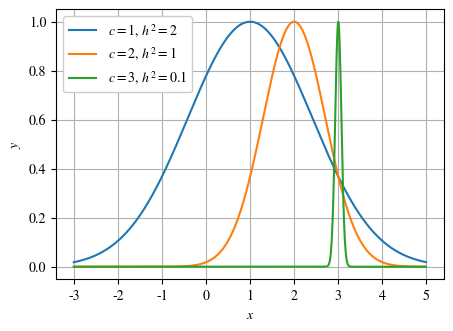

The matplotlib source for this figure:
import matplotlib
import matplotlib.pyplot as plt
import numpy as np

matplotlib.rcParams["mathtext.fontset"] = "stix"
matplotlib.rcParams["font.family"] = "STIXGeneral"


def rbf_1d(xx, cc, hh):
    return np.exp(-((xx - cc) ** 2) / hh**2)


x_grid = np.arange(-3, 5, 0.01)
cvals = [1, 2, 3]
h2vals = [2, 1, 0.1]
plt.figure(figsize=(5, 3.5))
plt.grid()
for c, h2 in zip(cvals, h2vals):
    plt.plot(x_grid, rbf_1d(x_grid, c, h2), "-", label=f"$c={c}$, $h^2={h2}$")
plt.legend(framealpha=1)
plt.xlabel("$x$")
plt.ylabel("$y$")
# plt.show()
plt.savefig("rbfplot.eps", format="eps")
